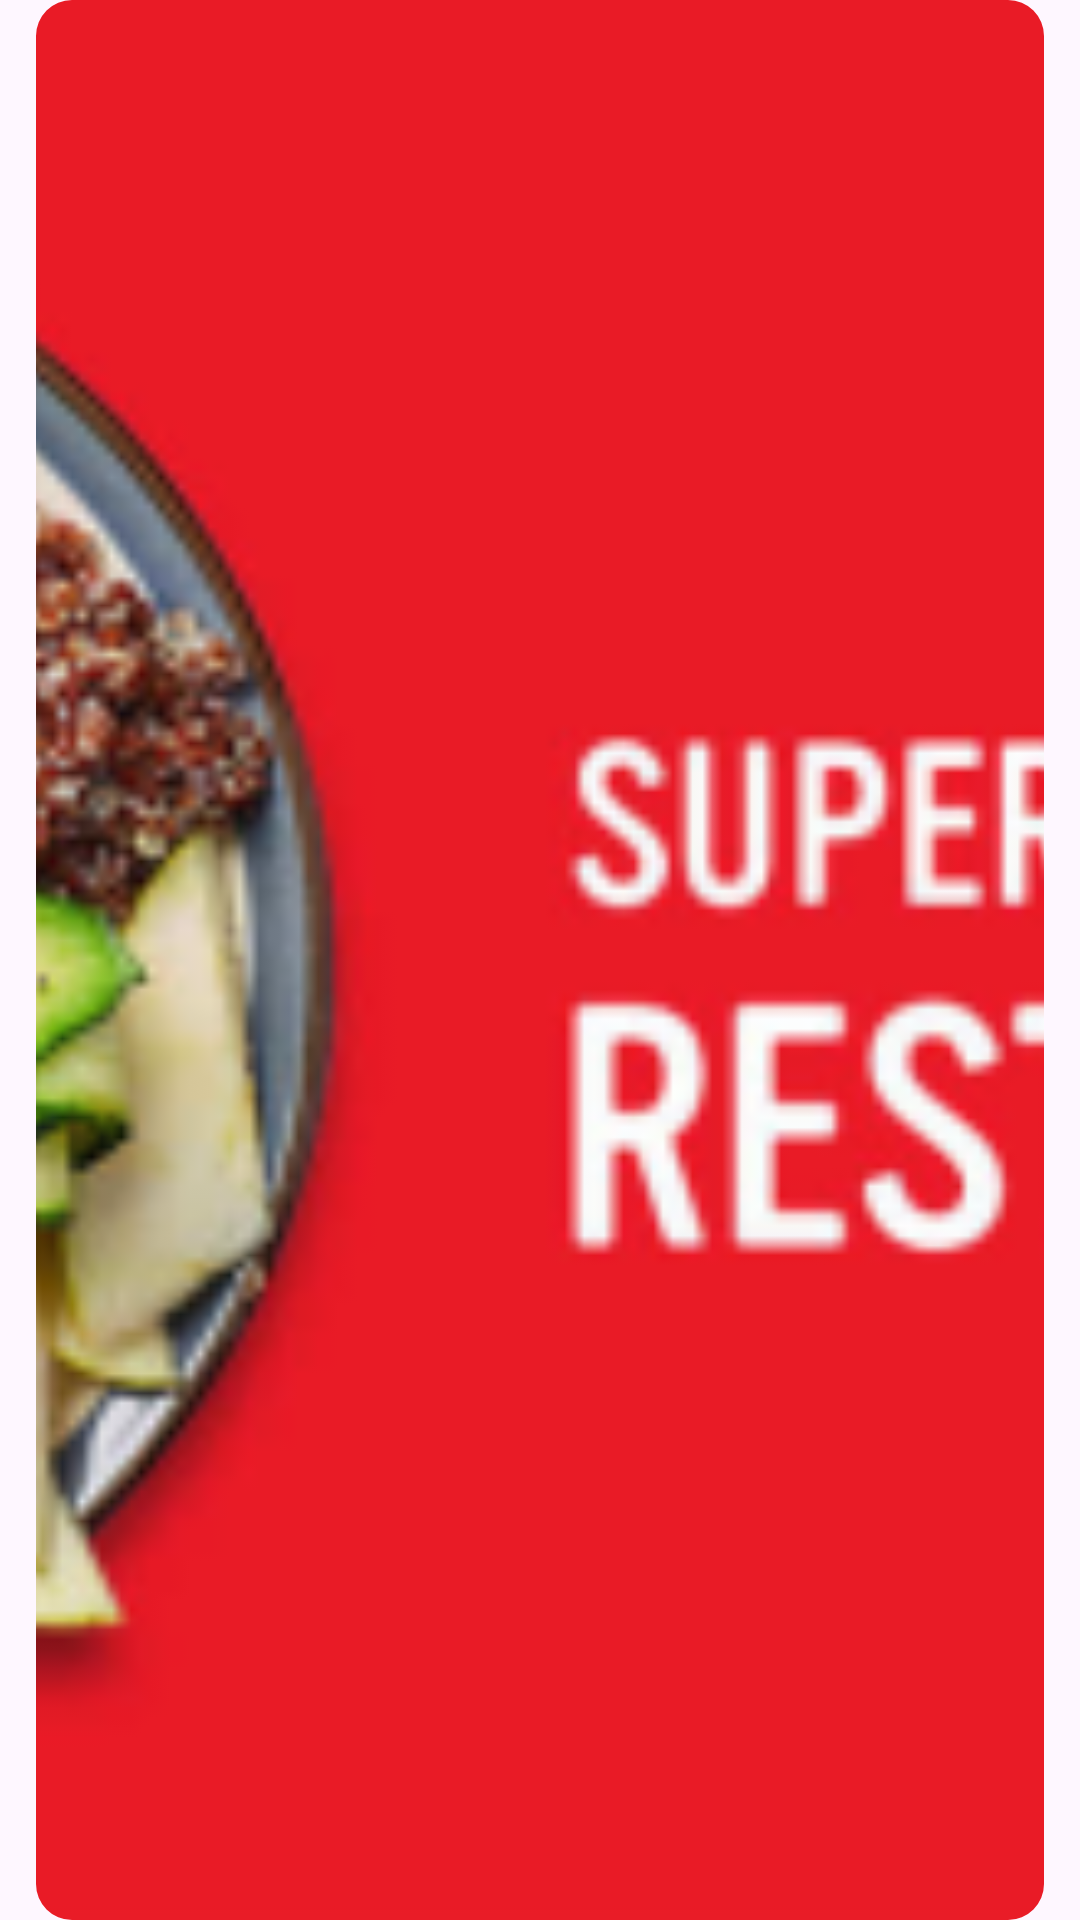

This screen was rendered from an Android layout file. Write that file and the resources it references.
<!-- AndroidManifest.xml: application theme Theme.EatsConsumer -->
<!-- res/layout/card_banner.xml -->
<?xml version="1.0" encoding="utf-8"?>
<com.google.android.material.imageview.ShapeableImageView xmlns:android="http://schemas.android.com/apk/res/android"
    android:layout_width="match_parent"
    android:layout_height="200dp"
    xmlns:app="http://schemas.android.com/apk/res-auto"
    android:paddingHorizontal="12dp"
    android:scaleType="centerCrop"
    app:shapeAppearanceOverlay="@style/rounded"
    android:src="@drawable/img_banner_restaurant">

</com.google.android.material.imageview.ShapeableImageView>
<!-- resources referenced by this layout -->
<resources>
  <!-- drawable img_banner_restaurant: png bitmap (drawable, 84569 bytes) -->
  <style name="rounded">
          <item name="cornerFamily">rounded</item>
          <item name="cornerSize">12dp</item>
      </style>
  <style name="Theme.EatsConsumer" parent="Base.Theme.EatsConsumer" />
  <style name="Base.Theme.EatsConsumer" parent="Theme.Material3.Light.NoActionBar">
          
          <item name="colorPrimary">@color/colorPrimary</item>
          
          <item name="colorPrimaryDark">@color/colorPrimaryDark</item>
          
          <item name="colorAccent">@color/colorAccent</item>
          <item name="android:statusBarColor">@color/colorPrimary</item>
      </style>
  <color name="colorPrimary">#EA1C2B</color>
  <color name="colorPrimaryDark">#AA0713</color>
  <color name="colorAccent">#E48583</color>
</resources>
